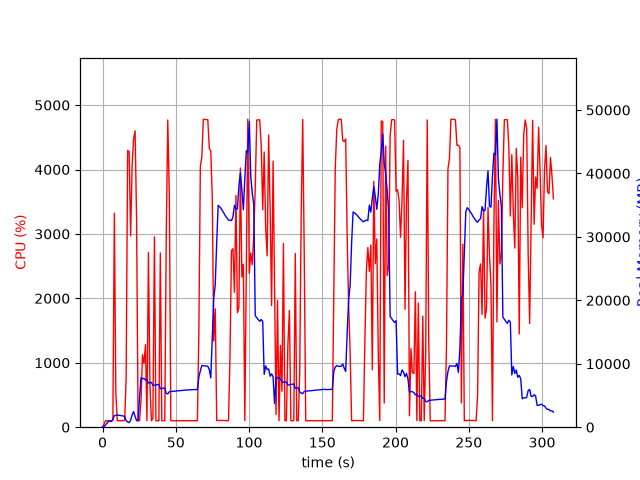

Values plotted in this chart, from the file beside it:
elapsed_time, nproc, cpu, mem_real, mem_virtual
4.4345855712890625e-05, 1, 0.0, 11.74, 3187
1.006, 1, 47.7, 96.23, 774.8
2.014, 1, 100.2, 364.2, 1895
3.021, 1, 99.3, 626.2, 3181
4.028, 1, 100.3, 904.2, 3181
5.036, 1, 99.2, 925, 2669
6.042, 1, 100.4, 925, 2669
7.049, 1, 104.3, 1235, 6703
8.057, 1, 3323, 1827, 7416
9.066, 1, 532.9, 1870, 7466
10.07, 1, 100.3, 1893, 7570
11.08, 1, 101.2, 1884, 7570
12.09, 1, 102.2, 1846, 7570
13.1, 1, 101.3, 1824, 7570
14.1, 1, 102.2, 1771, 7570
15.11, 1, 102.3, 1689, 7570
16.12, 1, 779.1, 1029, 7642
17.14, 1, 4295, 837.1, 7642
18.16, 1, 4281, 719.8, 7642
19.16, 1, 2969, 1090, 8340
20.18, 1, 4062, 1969, 8340
21.2, 1, 4474, 2457, 8340
22.22, 1, 4600, 1686, 8340
23.24, 1, 3225, 1036, 9364
24.24, 1, 100.3, 1035, 9364
25.25, 1, 100.3, 4682, 20974
26.26, 1, 419.7, 7812, 21054
27.27, 1, 1126, 7619, 21054
28.3, 1, 988.7, 7710, 21054
29.3, 1, 1282, 7428, 21054
30.31, 1, 100.2, 7502, 21054
31.32, 1, 2710, 6955, 21054
32.36, 1, 642.3, 7019, 21054
33.37, 1, 100.3, 7056, 21054
34.38, 1, 139.0, 6575, 21054
35.42, 1, 2956, 6623, 21054
36.43, 1, 100.2, 6667, 21054
37.44, 1, 99.3, 6715, 21054
38.44, 1, 101.3, 6749, 21054
39.45, 1, 2705, 6061, 21054
40.46, 1, 100.2, 6109, 21054
41.47, 1, 100.3, 6150, 21054
42.47, 1, 101.2, 6194, 21054
43.48, 1, 2954, 5339, 21054
44.53, 1, 4769, 5247, 21054
45.6, 1, 3590, 5602, 21107
46.6, 1, 100.3, 5625, 21107
47.61, 1, 99.4, 5648, 21107
48.62, 1, 100.3, 5674, 21107
49.62, 1, 99.3, 5700, 21107
50.63, 1, 100.3, 5714, 21107
51.64, 1, 100.3, 5740, 21107
52.65, 1, 99.3, 5756, 21107
53.65, 1, 101.2, 5782, 21107
54.66, 1, 99.3, 5803, 21107
55.67, 1, 100.2, 5829, 21107
56.68, 1, 100.3, 5848, 21107
57.68, 1, 100.2, 5860, 21107
58.69, 1, 101.1, 5878, 21107
59.7, 1, 99.1, 5892, 21107
... 245 more rows
